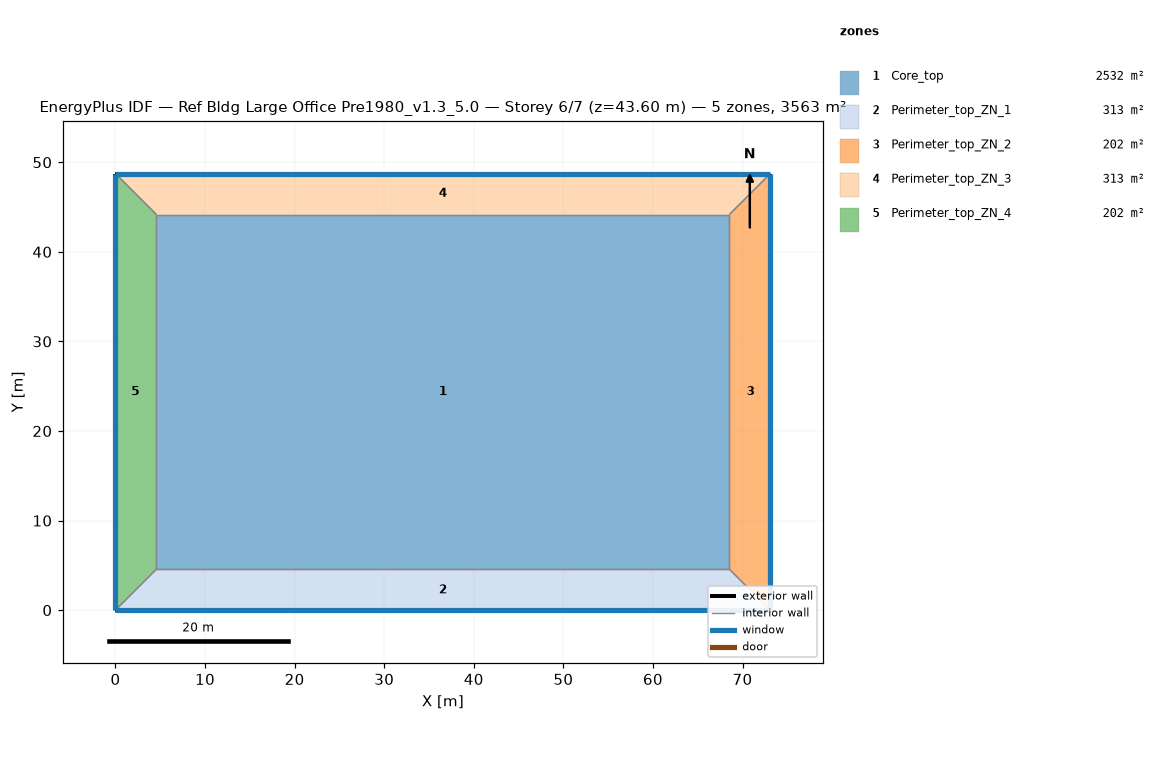
=== STOREY PLAN SPEC (per zone: floor XY polygon, exterior-wall plan segments, windows/doors) ===
zone 1: Core_top  (2532.3 m²)
  floor: (68.53, 44.16) (68.53, 4.57) (4.57, 4.57) (4.57, 44.16)
  interior walls: 4
zone 2: Perimeter_top_ZN_1  (313.4 m²)
  floor: (68.53, 4.57) (73.11, 0.00) (0.00, 0.00) (4.57, 4.57)
  exterior wall: (0.00, 0.00) – (73.11, 0.00)  [73.1 m]
    window: (0.00, 0.00) – (73.11, 0.00)  [115.9 m²]
  interior walls: 3
zone 3: Perimeter_top_ZN_2  (202.0 m²)
  floor: (68.53, 44.16) (73.11, 48.74) (73.11, 0.00) (68.53, 4.57)
  exterior wall: (73.11, 0.00) – (73.11, 48.74)  [48.7 m]
    window: (73.11, 0.00) – (73.11, 48.74)  [77.3 m²]
  interior walls: 3
zone 4: Perimeter_top_ZN_3  (313.4 m²)
  floor: (4.57, 44.16) (0.00, 48.74) (73.11, 48.74) (68.53, 44.16)
  exterior wall: (73.11, 48.74) – (0.00, 48.74)  [73.1 m]
    window: (73.11, 48.74) – (0.00, 48.74)  [115.9 m²]
  interior walls: 3
zone 5: Perimeter_top_ZN_4  (202.0 m²)
  floor: (4.57, 4.57) (0.00, 0.00) (0.00, 48.74) (4.57, 44.16)
  exterior wall: (0.00, 48.74) – (0.00, 0.00)  [48.7 m]
    window: (0.00, 48.74) – (0.00, 0.00)  [77.3 m²]
  interior walls: 3

=== DERIVED (storey summary) ===
Building: Ref Bldg Large Office Pre1980_v1.3_5.0
Storey: 6 of 7  (floor level z = 43.60 m)
Storey gross floor area: 3563.1 m²
Zones on this storey: 5
  - Core_top: floor 2532.3 m²
  - Perimeter_top_ZN_1: floor 313.4 m²; exterior wall 73.1 m (200.6 m²); 1 window(s) 115.9 m²; WWR 57.8%
  - Perimeter_top_ZN_2: floor 202.0 m²; exterior wall 48.7 m (133.7 m²); 1 window(s) 77.3 m²; WWR 57.8%
  - Perimeter_top_ZN_3: floor 313.4 m²; exterior wall 73.1 m (200.6 m²); 1 window(s) 115.9 m²; WWR 57.8%
  - Perimeter_top_ZN_4: floor 202.0 m²; exterior wall 48.7 m (133.7 m²); 1 window(s) 77.3 m²; WWR 57.8%
Zone adjacency (shared interzone walls):
  - Core_top ↔ Perimeter_top_ZN_1
  - Core_top ↔ Perimeter_top_ZN_2
  - Core_top ↔ Perimeter_top_ZN_3
  - Core_top ↔ Perimeter_top_ZN_4
  - Perimeter_top_ZN_1 ↔ Perimeter_top_ZN_2
  - Perimeter_top_ZN_1 ↔ Perimeter_top_ZN_4
  - Perimeter_top_ZN_2 ↔ Perimeter_top_ZN_3
  - Perimeter_top_ZN_3 ↔ Perimeter_top_ZN_4